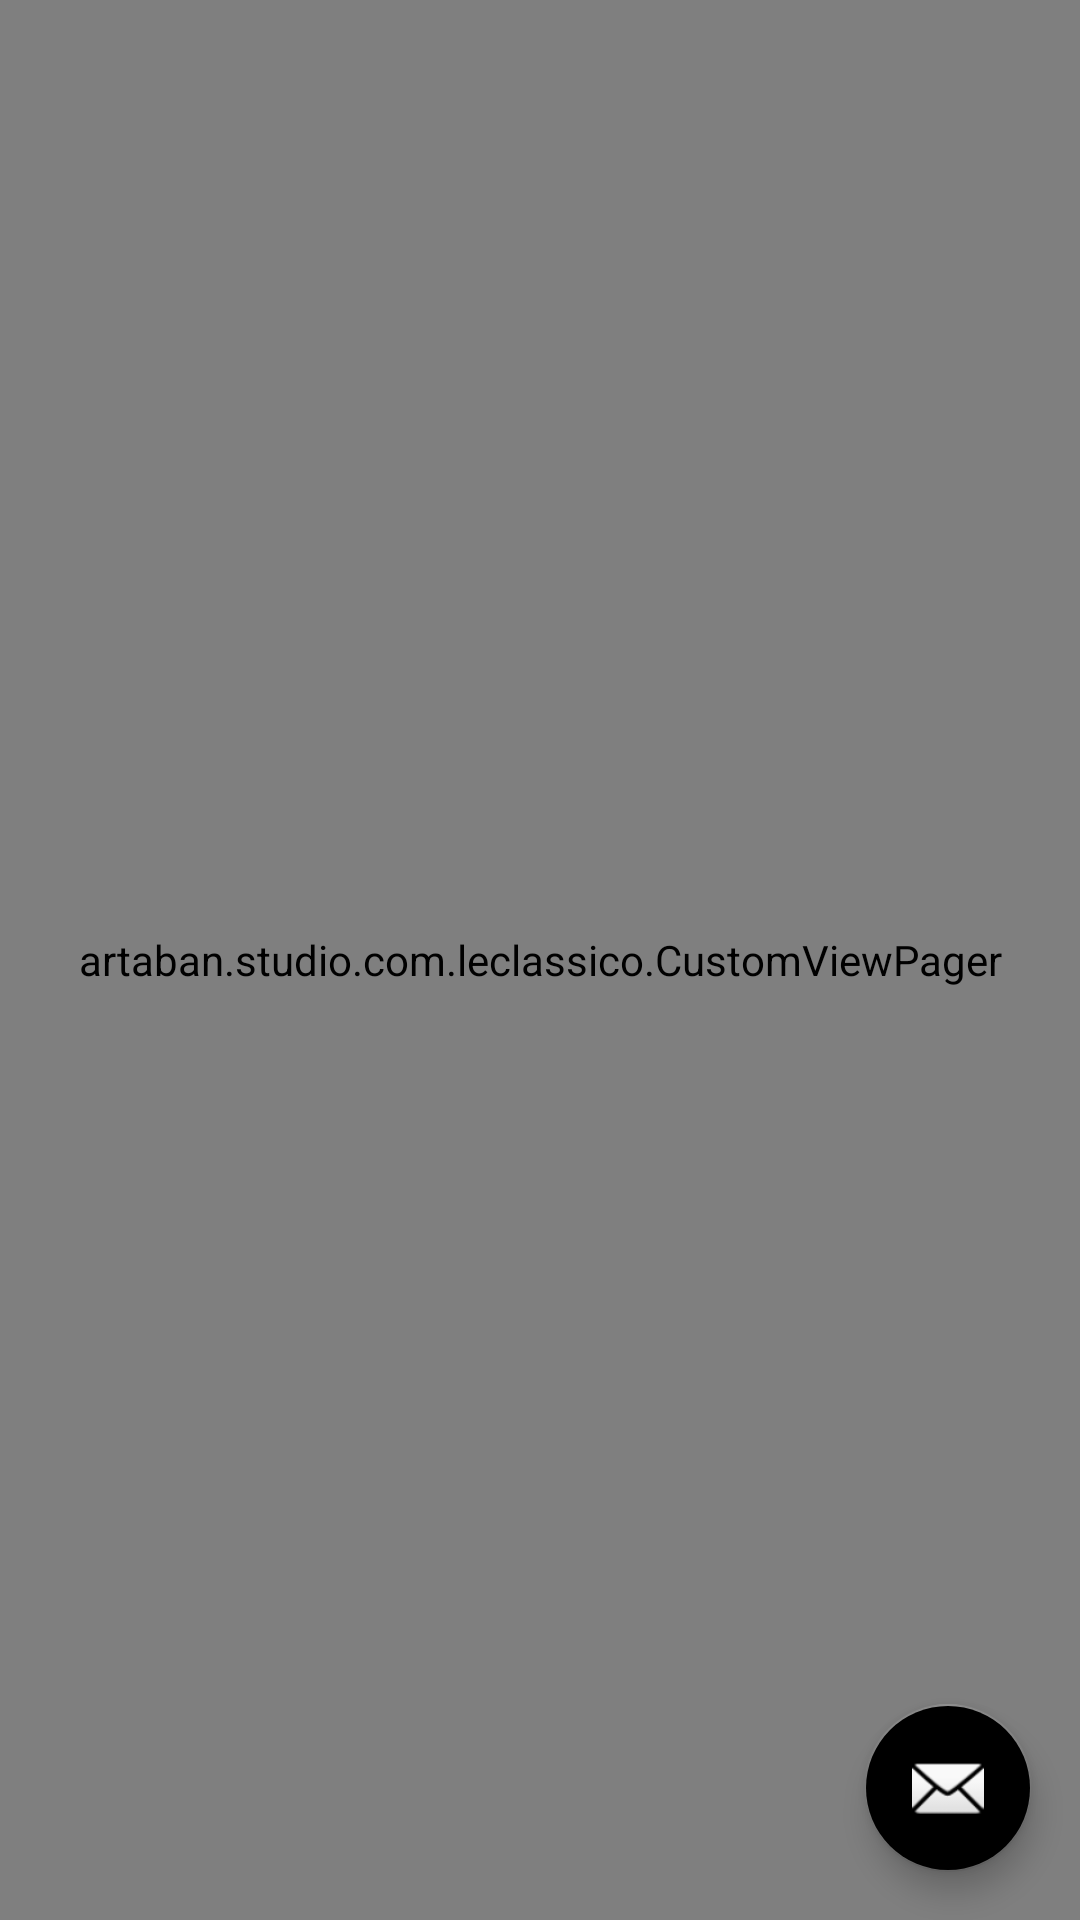

Here is an Android app screen rendered from its layout file. Give the layout XML and the strings, colors and styles it references.
<!-- AndroidManifest.xml: activity theme IntroAppTheme -->
<!-- res/layout/activity_intro.xml -->
<?xml version="1.0" encoding="utf-8"?>
<android.support.design.widget.CoordinatorLayout android:id="@+id/main_content"
                                                 xmlns:android="http://schemas.android.com/apk/res/android"
                                                 xmlns:app="http://schemas.android.com/apk/res-auto"
                                                 xmlns:tools="http://schemas.android.com/tools"
                                                 android:layout_width="match_parent"
                                                 android:layout_height="match_parent"
                                                 android:fitsSystemWindows="true"
                                                 android:background="@color/colorPrimary"
                                                 tools:context="artaban.studio.com.leclassico.IntroActivity">

    <artaban.studio.com.leclassico.CustomViewPager
        android:id="@+id/container"
        android:layout_width="match_parent"
        android:layout_height="match_parent"
        app:layout_behavior="@string/appbar_scrolling_view_behavior"/>

    <android.support.design.widget.FloatingActionButton
        android:id="@+id/fab"
        android:layout_width="wrap_content"
        android:layout_height="wrap_content"
        android:layout_gravity="end|bottom"
        android:layout_margin="@dimen/fab_margin"
        android:src="@android:drawable/ic_dialog_email"/>

</android.support.design.widget.CoordinatorLayout>
<!-- resources referenced by this layout -->
<resources>
  <color name="colorPrimary">#9c27b0</color>
  <dimen name="fab_margin">16dp</dimen>
  <style name="IntroAppTheme" parent="MainAppTheme">
          <item name="windowNoTitle">true</item>
          <item name="windowActionBar">false</item>
          <item name="android:windowFullscreen">true</item>
          <item name="android:windowContentOverlay">@null</item>
          <item name="android:windowBackground">@color/colorPrimaryMain</item>
      </style>
  <style name="MainAppTheme" parent="Theme.AppCompat.Light.DarkActionBar">
          <item name="colorPrimary">@color/colorPrimaryMain</item>
          <item name="colorPrimaryDark">@color/colorPrimaryDarkMain</item>
          <item name="colorAccent">@color/colorAccentMain</item>
      </style>
</resources>
